Run: headless pygame with SDL's dummy video driver; simulated clock (each Clock.tick advances the game by its frame time, no real sleeping); random seed 0; keys injected as events and as key.get_pressed() state; no mouse input; restart key RETURN tapped at the start of phases 3 and 4.
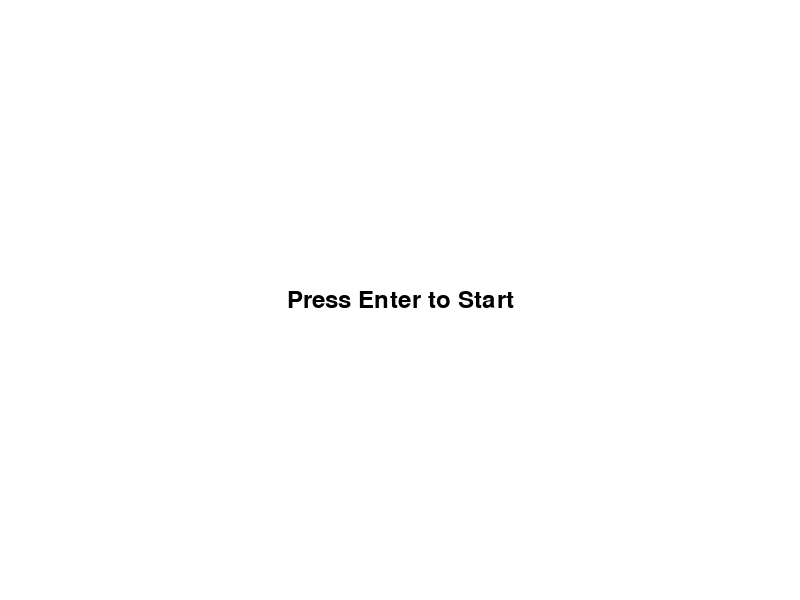
Frame 1 of 4 · flips 1–60 · no input
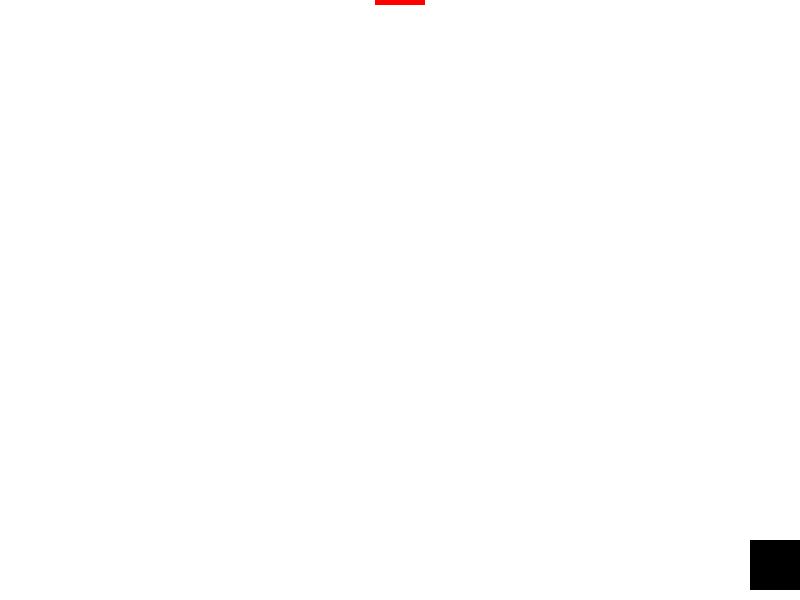
Frame 2 of 4 · flips 61–180 · tapped SPACE, RETURN · held RIGHT (→), D
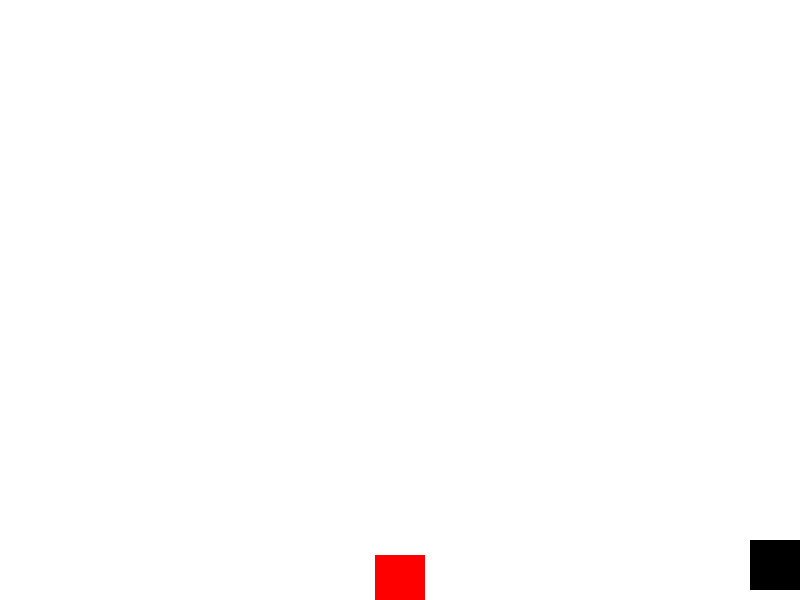
Frame 3 of 4 · flips 181–300 · tapped RETURN · held DOWN (↓), S
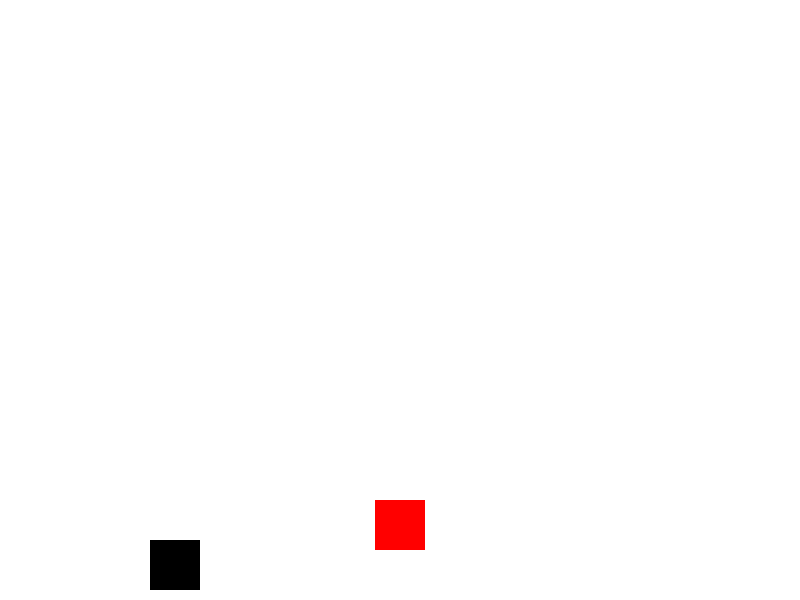
Frame 4 of 4 · flips 301–420 · tapped RETURN · held LEFT (←), A, UP (↑), W

The pygame program that drew these frames:

import pygame
import sys

# Initialize Pygame
pygame.init()

# Set up the display
width, height = 800, 600
screen = pygame.display.set_mode((width, height))
pygame.display.set_caption("Main Menu")

# Set up fonts
font = pygame.font.Font(None, 36)

# Define colors
white = (255, 255, 255)
red = (255, 0, 0)
black = (0, 0, 0)

# Set up the clock for controlling the frame rate
clock = pygame.time.Clock()

# Define game states
MENU = 0
GAME = 1
current_state = MENU

# Set up the red square
red_square_size = 50
red_square_color = red
red_square_x = width // 2 - red_square_size // 2
red_square_y = 10  # Start position near the top
red_square_speed = 5

# Set up the black square
black_square_size = 50
black_square_color = black
black_square_x = width // 2 - black_square_size // 2
black_square_y = height - black_square_size - 10  # Start position near the bottom
black_square_speed = 5

# Main game loop
while True:
    for event in pygame.event.get():
        if event.type == pygame.QUIT:
            pygame.quit()
            sys.exit()

        if current_state == MENU and event.type == pygame.KEYDOWN and event.key == pygame.K_RETURN:
            # Switch to the game state when the user presses Enter in the main menu
            current_state = GAME

    # Main menu
    if current_state == MENU:
        screen.fill(white)
        text = font.render("Press Enter to Start", True, black)
        screen.blit(text, (width // 2 - text.get_width() // 2, height // 2 - text.get_height() // 2))

    # Game state
    elif current_state == GAME:
        # Move the red square down
        red_square_y += red_square_speed

        # Wrap around to the top when the red square goes off the bottom of the screen
        if red_square_y > height:
            red_square_y = -red_square_size

        # Move the black square based on keyboard input
        keys = pygame.key.get_pressed()
        if keys[pygame.K_a] and black_square_x > 0:
            black_square_x -= black_square_speed
        if keys[pygame.K_d] and black_square_x < width - black_square_size:
            black_square_x += black_square_speed

        # Collision detection
        red_rect = pygame.Rect(red_square_x, red_square_y, red_square_size, red_square_size)
        black_rect = pygame.Rect(black_square_x, black_square_y, black_square_size, black_square_size)

        if red_rect.colliderect(black_rect):
            print("Collision!")

            # Reset the positions of both squares
            red_square_y = 10
            black_square_x = width // 2 - black_square_size // 2
            black_square_y = height - black_square_size - 10

        # Clear the screen
        screen.fill(white)

        # Draw the red square
        pygame.draw.rect(screen, red_square_color, (red_square_x, red_square_y, red_square_size, red_square_size))

        # Draw the black square
        pygame.draw.rect(screen, black_square_color, (black_square_x, black_square_y, black_square_size, black_square_size))

    # Update the display
    pygame.display.flip()

    # Control the frame rate
    clock.tick(60)
